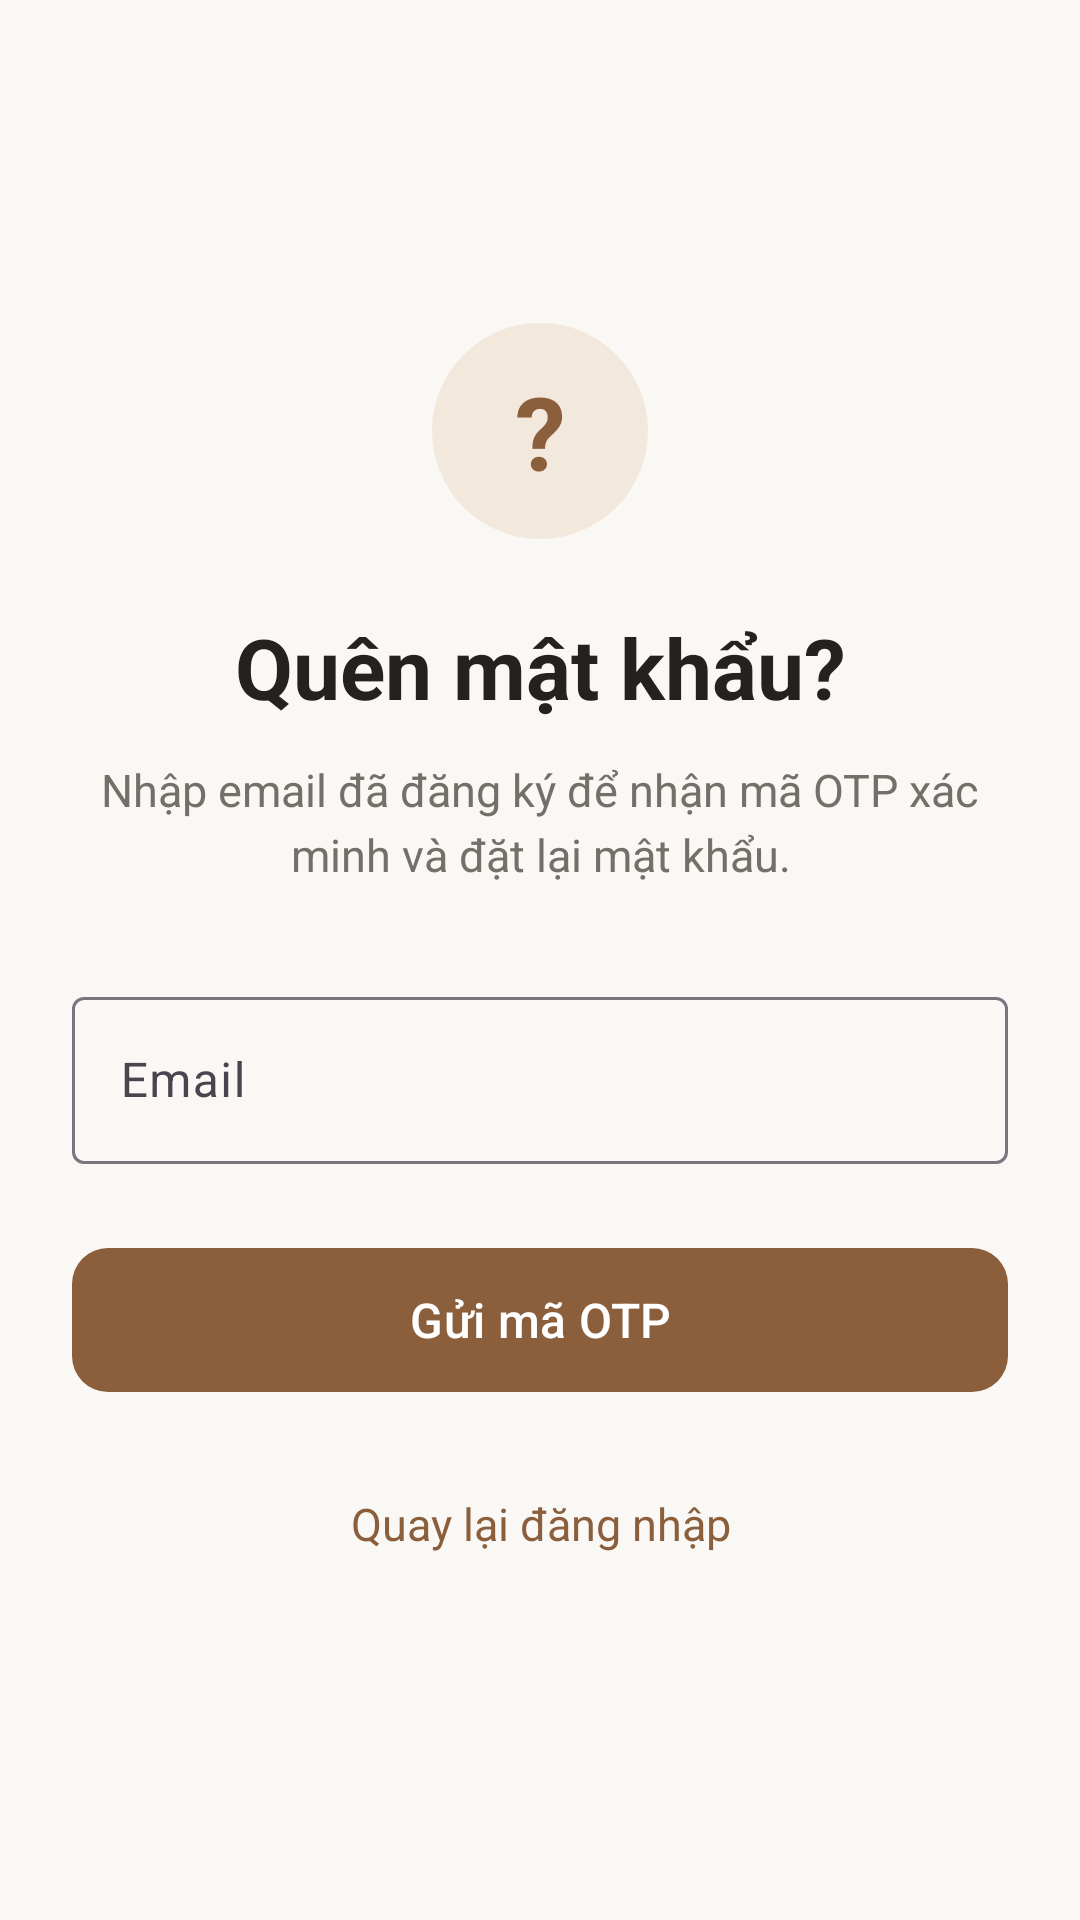

Here is an Android app screen rendered from its layout file. Give the layout XML and the strings, colors and styles it references.
<!-- AndroidManifest.xml: application theme Theme.BarberUpdate -->
<!-- res/layout/activity_forgot_password.xml -->
<?xml version="1.0" encoding="utf-8"?>
<ScrollView xmlns:android="http://schemas.android.com/apk/res/android"
    xmlns:app="http://schemas.android.com/apk/res-auto"
    android:layout_width="match_parent"
    android:layout_height="match_parent"
    android:background="@color/background"
    android:fillViewport="true"
    android:clipToPadding="false">

    <LinearLayout
        android:layout_width="match_parent"
        android:layout_height="match_parent"
        android:orientation="vertical"
        android:gravity="center"
        android:padding="24dp">

        
        <TextView
            android:layout_width="72dp"
            android:layout_height="72dp"
            android:layout_marginBottom="24dp"
            android:background="@drawable/bg_forgot_password_icon"
            android:gravity="center"
            android:text="?"
            android:textColor="@color/primary"
            android:textSize="34sp"
            android:textStyle="bold" />

        
        <TextView
            android:layout_width="match_parent"
            android:layout_height="wrap_content"
            android:gravity="center"
            android:text="Quên mật khẩu?"
            android:textColor="@color/text_primary"
            android:textSize="28sp"
            android:textStyle="bold" />

        
        <TextView
            android:layout_width="match_parent"
            android:layout_height="wrap_content"
            android:layout_marginTop="12dp"
            android:layout_marginBottom="32dp"
            android:gravity="center"
            android:text="Nhập email đã đăng ký để nhận mã OTP xác minh và đặt lại mật khẩu."
            android:textColor="@color/text_secondary"
            android:textSize="15sp"
            android:lineSpacingExtra="4dp" />

        
        <com.google.android.material.textfield.TextInputLayout
            android:id="@+id/tilEmail"
            style="@style/Widget.Material3.TextInputLayout.OutlinedBox"
            android:layout_width="match_parent"
            android:layout_height="wrap_content"
            android:hint="Email"
            app:hintTextColor="@color/primary">

            <com.google.android.material.textfield.TextInputEditText
                android:id="@+id/edtEmail"
                android:layout_width="match_parent"
                android:layout_height="wrap_content"
                android:inputType="textEmailAddress"
                android:maxLines="1"
                android:textColor="@color/text_primary" />

        </com.google.android.material.textfield.TextInputLayout>

        
        <com.google.android.material.button.MaterialButton
            android:id="@+id/btnSendOtp"
            android:layout_width="match_parent"
            android:layout_height="56dp"
            android:layout_marginTop="24dp"
            android:text="Gửi mã OTP"
            android:textAllCaps="false"
            android:textColor="@color/white"
            android:textSize="16sp"
            app:backgroundTint="@color/primary"
            app:cornerRadius="12dp" />

        
        <TextView
            android:id="@+id/txtBackLogin"
            android:layout_width="wrap_content"
            android:layout_height="48dp"
            android:layout_marginTop="16dp"
            android:gravity="center"
            android:text="Quay lại đăng nhập"
            android:textColor="@color/primary"
            android:textSize="15sp" />

    </LinearLayout>

</ScrollView>
<!-- resources referenced by this layout -->
<resources>
  <color name="background">#FAF8F5</color>
  <color name="primary">#8B5E3C</color>
  <color name="text_primary">#24211F</color>
  <color name="text_secondary">#756F69</color>
  <color name="white">#FFFFFF</color>
  <!-- drawable bg_forgot_password_icon (drawable) -->
  <?xml version="1.0" encoding="utf-8"?>
  <shape xmlns:android="http://schemas.android.com/apk/res/android"
      android:shape="oval">
  
      
      <solid android:color="@color/primary_light" />
  
  </shape>
  <style name="Theme.BarberUpdate" parent="Base.Theme.BarberUpdate" />
  <color name="primary_light">#F3E8DC</color>
  <style name="Base.Theme.BarberUpdate" parent="Theme.Material3.Light.NoActionBar">
  
          
          <item name="colorPrimary">@color/primary</item>
          <item name="colorOnPrimary">@color/white</item>
  
          <item name="colorPrimaryContainer">@color/primary_light</item>
          <item name="colorOnPrimaryContainer">@color/primary_dark</item>
  
          
          <item name="android:windowBackground">@color/background</item>
          <item name="colorSurface">@color/surface</item>
          <item name="colorOnSurface">@color/text_primary</item>
  
          
          <item name="android:statusBarColor">@color/background</item>
          <item name="android:navigationBarColor">@color/background</item>
  
          
          <item name="android:windowLightStatusBar">true</item>
  
  
      </style>
  <color name="primary_dark">#67452C</color>
  <color name="surface">#FFFFFF</color>
</resources>
